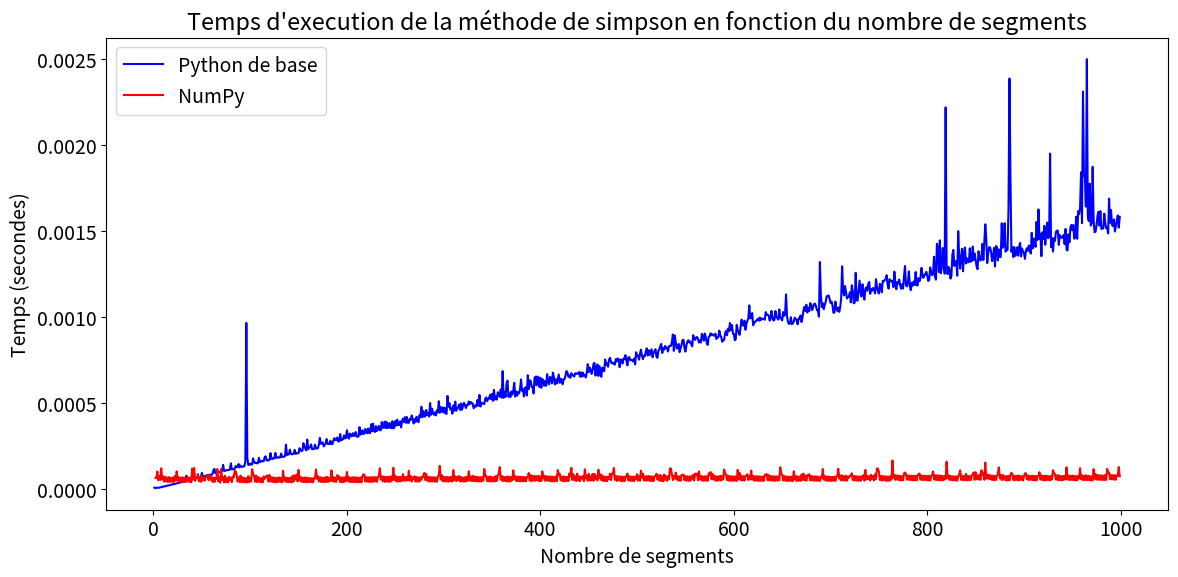

Python code for this plot:
import scipy
import numpy as np
from time import perf_counter
import matplotlib.pyplot as plt

nb_de_segment = []
temps = []
nb_de_segment2 = []
temps2 = []
def f(polynome,x):
    valeur = 0
    for i in range(0,len(polynome)):
        valeur += polynome[i]*x**(i)
    return valeur

def calculer_nombre_echantillon(intervalle,n):
    x = np.linspace(intervalle[0], intervalle[1], n)
    return x

def calculer_simpson(polynome,intervalle,n):
    somme = 0
    pas = (intervalle[1]-intervalle[0])/n
    x1 = intervalle[0]
    x2 = intervalle[0] + pas
    for i in range(n):
        somme += (f(polynome,x1)+4*f(polynome,(x1+x2)/2)+f(polynome,x2))/6
        x1 += pas
        x2 += pas
    return pas*somme

def calculer_simpson_numpy(polynome, intervalle, n):
    x = calculer_nombre_echantillon(intervalle, n)
    y = f(polynome, x)
    resultat = scipy.integrate.simpson(y, x=x)
    return resultat

def calculer_erreur(resulat1, resultat2):
    erreur = abs(resulat1 - resultat2)
    return erreur

def calculer_temps_simpson_numpy(n, polynome, intervalle):
    global nb_de_segment2, temps2
    for i in range(1, n):
        tic2 = perf_counter()
        calculer_simpson_numpy(polynome, intervalle, i)
        toc2 = perf_counter()
        nb_de_segment2.append(i)
        temps2.append(toc2 - tic2)
    temps2.pop(0)
    nb_de_segment2.pop(0)
    return
def calculer_temps_simpson(n, polynome, intervalle):
    global nb_de_segment, temps
    for i in range(1, n):
        tic = perf_counter()
        calculer_simpson(polynome, intervalle, i)
        toc = perf_counter()
        nb_de_segment.append(i)
        temps.append(toc - tic)
    return
# Fonction pour afficher les résultats
def afficher():
    plt.rcParams['figure.autolayout'] = True
    plt.rcParams['figure.dpi'] = 100
    plt.rcParams['font.size'] = 14
    plt.rcParams['figure.figsize'] = (12, 6)
    plt.plot(nb_de_segment, temps, label='Python de base', color='blue')
    plt.plot(nb_de_segment2, temps2, label='NumPy', color='red')
    plt.xlabel('Nombre de segments')
    plt.ylabel('Temps (secondes)')  # Ajout d'un label pour l'axe des ordonnées
    plt.title("Temps d'execution de la méthode de simpson en fonction du nombre de segments")
    plt.legend()
    plt.show()
    return

polynome = [1,1,1,1]
intervalle = [0,1]
n = 1000

calculer_temps_simpson_numpy(n,polynome,intervalle)
calculer_temps_simpson(n,polynome,intervalle)
afficher()


#print(f"\nRésultat de l'intégration par la méthode de simpson en Python de base est de: {r2}")
#print(f"Résultat de l'intégration par à l'aide de NumPy: {r1}")
#print(f"Erreur = {calculer_erreur(r1, r2)}, soit : {(calculer_erreur(r1, r2)/abs(r1))*100} %")